pico-8 play session: no input (idle), after a click and taps of 🅾, ❎, 🅾+❎, 🅾 in the second before t = 0

[t = 1 s] idle ~1s (no d-pad/buttons)
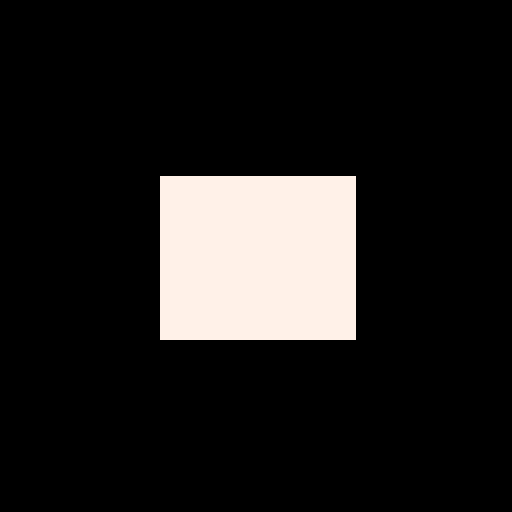

pico-8 cartridge
version 8
__lua__
--a old game found in my
--phs phone

function _init()
	init()
	s_menu()
end

function init()
	
end

function s_menu()
	_update=update_menu
	_draw=draw_menu
	s_main()
end

function update_menu()
	
end

function draw_menu()

end

function s_main()
	_update=update_main
	_draw=draw_main
end

function update_main()

end

function draw_main()
	cls()
	draw_border()
end

function draw_border()
	rectfill(40,44,88,84,7)
end
__gfx__
00000000000000000000000000000000000000000000000000000000000000000000000000000000000000000000000000000000000000000000000000000000
00000000000000000000000000000000000000000000000000000000000000000000000000000000000000000000000000000000000000000000000000000000
00000000000000000000000000000000000000000000000000000000000000000000000000000000000000000000000000000000000000000000000000000000
00000000000000000000000000000000000000000000000000000000000000000000000000000000000000000000000000000000000000000000000000000000
00000000000000000000000000000000000000000000000000000000000000000000000000000000000000000000000000000000000000000000000000000000
00000000000000000000000000000000000000000000000000000000000000000000000000000000000000000000000000000000000000000000000000000000
00000000000000000000000000000000000000000000000000000000000000000000000000000000000000000000000000000000000000000000000000000000
00000000000000000000000000000000000000000000000000000000000000000000000000000000000000000000000000000000000000000000000000000000
00000000000000000000000000000000000000000000000000000000000000000000000000000000000000000000000000000000000000000000000000000000
00000000000000000000000000000000000000000000000000000000000000000000000000000000000000000000000000000000000000000000000000000000
00000000000000000000000000000000000000000000000000000000000000000000000000000000000000000000000000000000000000000000000000000000
00000000000000000000000000000000000000000000000000000000000000000000000000000000000000000000000000000000000000000000000000000000
00000000000000000000000000000000000000000000000000000000000000000000000000000000000000000000000000000000000000000000000000000000
00000000000000000000000000000000000000000000000000000000000000000000000000000000000000000000000000000000000000000000000000000000
00000000000000000000000000000000000000000000000000000000000000000000000000000000000000000000000000000000000000000000000000000000
00000000000000000000000000000000000000000000000000000000000000000000000000000000000000000000000000000000000000000000000000000000
00000000000000000000000000000000000000000000000000000000000000000000000000000000000000000000000000000000000000000000000000000000
00000000000000000000000000000000000000000000000000000000000000000000000000000000000000000000000000000000000000000000000000000000
00000000000000000000000000000000000000000000000000000000000000000000000000000000000000000000000000000000000000000000000000000000
00000000000000000000000000000000000000000000000000000000000000000000000000000000000000000000000000000000000000000000000000000000
00000000000000000000000000000000000000000000000000000000000000000000000000000000000000000000000000000000000000000000000000000000
00000000000000000000000000000000000000000000000000000000000000000000000000000000000000000000000000000000000000000000000000000000
00000000000000000000000000000000000000000000000000000000000000000000000000000000000000000000000000000000000000000000000000000000
00000000000000000000000000000000000000000000000000000000000000000000000000000000000000000000000000000000000000000000000000000000
00000000000000000000000000000000000000000000000000000000000000000000000000000000000000000000000000000000000000000000000000000000
00000000000000000000000000000000000000000000000000000000000000000000000000000000000000000000000000000000000000000000000000000000
00000000000000000000000000000000000000000000000000000000000000000000000000000000000000000000000000000000000000000000000000000000
00000000000000000000000000000000000000000000000000000000000000000000000000000000000000000000000000000000000000000000000000000000
00000000000000000000000000000000000000000000000000000000000000000000000000000000000000000000000000000000000000000000000000000000
00000000000000000000000000000000000000000000000000000000000000000000000000000000000000000000000000000000000000000000000000000000
00000000000000000000000000000000000000000000000000000000000000000000000000000000000000000000000000000000000000000000000000000000
00000000000000000000000000000000000000000000000000000000000000000000000000000000000000000000000000000000000000000000000000000000
00000000000000000000000000000000000000000000000000000000000000000000000000000000000000000000000000000000000000000000000000000000
00000000000000000000000000000000000000000000000000000000000000000000000000000000000000000000000000000000000000000000000000000000
00000000000000000000000000000000000000000000000000000000000000000000000000000000000000000000000000000000000000000000000000000000
00000000000000000000000000000000000000000000000000000000000000000000000000000000000000000000000000000000000000000000000000000000
00000000000000000000000000000000000000000000000000000000000000000000000000000000000000000000000000000000000000000000000000000000
00000000000000000000000000000000000000000000000000000000000000000000000000000000000000000000000000000000000000000000000000000000
00000000000000000000000000000000000000000000000000000000000000000000000000000000000000000000000000000000000000000000000000000000
00000000000000000000000000000000000000000000000000000000000000000000000000000000000000000000000000000000000000000000000000000000
00000000000000000000000000000000000000000000000000000000000000000000000000000000000000000000000000000000000000000000000000000000
00000000000000000000000000000000000000000000000000000000000000000000000000000000000000000000000000000000000000000000000000000000
00000000000000000000000000000000000000000000000000000000000000000000000000000000000000000000000000000000000000000000000000000000
00000000000000000000000000000000000000000000000000000000000000000000000000000000000000000000000000000000000000000000000000000000
00000000000000000000000000000000000000000000000000000000000000000000000000000000000000000000000000000000000000000000000000000000
00000000000000000000000000000000000000000000000000000000000000000000000000000000000000000000000000000000000000000000000000000000
00000000000000000000000000000000000000000000000000000000000000000000000000000000000000000000000000000000000000000000000000000000
00000000000000000000000000000000000000000000000000000000000000000000000000000000000000000000000000000000000000000000000000000000
00000000000000000000000000000000000000000000000000000000000000000000000000000000000000000000000000000000000000000000000000000000
00000000000000000000000000000000000000000000000000000000000000000000000000000000000000000000000000000000000000000000000000000000
00000000000000000000000000000000000000000000000000000000000000000000000000000000000000000000000000000000000000000000000000000000
00000000000000000000000000000000000000000000000000000000000000000000000000000000000000000000000000000000000000000000000000000000
00000000000000000000000000000000000000000000000000000000000000000000000000000000000000000000000000000000000000000000000000000000
00000000000000000000000000000000000000000000000000000000000000000000000000000000000000000000000000000000000000000000000000000000
00000000000000000000000000000000000000000000000000000000000000000000000000000000000000000000000000000000000000000000000000000000
00000000000000000000000000000000000000000000000000000000000000000000000000000000000000000000000000000000000000000000000000000000
00000000000000000000000000000000000000000000000000000000000000000000000000000000000000000000000000000000000000000000000000000000
00000000000000000000000000000000000000000000000000000000000000000000000000000000000000000000000000000000000000000000000000000000
00000000000000000000000000000000000000000000000000000000000000000000000000000000000000000000000000000000000000000000000000000000
00000000000000000000000000000000000000000000000000000000000000000000000000000000000000000000000000000000000000000000000000000000
00000000000000000000000000000000000000000000000000000000000000000000000000000000000000000000000000000000000000000000000000000000
00000000000000000000000000000000000000000000000000000000000000000000000000000000000000000000000000000000000000000000000000000000
00000000000000000000000000000000000000000000000000000000000000000000000000000000000000000000000000000000000000000000000000000000
00000000000000000000000000000000000000000000000000000000000000000000000000000000000000000000000000000000000000000000000000000000
00000000000000000000000000000000000000000000000000000000000000000000000000000000000000000000000000000000000000000000000000000000
00000000000000000000000000000000000000000000000000000000000000000000000000000000000000000000000000000000000000000000000000000000
00000000000000000000000000000000000000000000000000000000000000000000000000000000000000000000000000000000000000000000000000000000
00000000000000000000000000000000000000000000000000000000000000000000000000000000000000000000000000000000000000000000000000000000
00000000000000000000000000000000000000000000000000000000000000000000000000000000000000000000000000000000000000000000000000000000
00000000000000000000000000000000000000000000000000000000000000000000000000000000000000000000000000000000000000000000000000000000
00000000000000000000000000000000000000000000000000000000000000000000000000000000000000000000000000000000000000000000000000000000
00000000000000000000000000000000000000000000000000000000000000000000000000000000000000000000000000000000000000000000000000000000
00000000000000000000000000000000000000000000000000000000000000000000000000000000000000000000000000000000000000000000000000000000
00000000000000000000000000000000000000000000000000000000000000000000000000000000000000000000000000000000000000000000000000000000
00000000000000000000000000000000000000000000000000000000000000000000000000000000000000000000000000000000000000000000000000000000
00000000000000000000000000000000000000000000000000000000000000000000000000000000000000000000000000000000000000000000000000000000
00000000000000000000000000000000000000000000000000000000000000000000000000000000000000000000000000000000000000000000000000000000
00000000000000000000000000000000000000000000000000000000000000000000000000000000000000000000000000000000000000000000000000000000
00000000000000000000000000000000000000000000000000000000000000000000000000000000000000000000000000000000000000000000000000000000
00000000000000000000000000000000000000000000000000000000000000000000000000000000000000000000000000000000000000000000000000000000
00000000000000000000000000000000000000000000000000000000000000000000000000000000000000000000000000000000000000000000000000000000
00000000000000000000000000000000000000000000000000000000000000000000000000000000000000000000000000000000000000000000000000000000
00000000000000000000000000000000000000000000000000000000000000000000000000000000000000000000000000000000000000000000000000000000
00000000000000000000000000000000000000000000000000000000000000000000000000000000000000000000000000000000000000000000000000000000
00000000000000000000000000000000000000000000000000000000000000000000000000000000000000000000000000000000000000000000000000000000
00000000000000000000000000000000000000000000000000000000000000000000000000000000000000000000000000000000000000000000000000000000
00000000000000000000000000000000000000000000000000000000000000000000000000000000000000000000000000000000000000000000000000000000
00000000000000000000000000000000000000000000000000000000000000000000000000000000000000000000000000000000000000000000000000000000
00000000000000000000000000000000000000000000000000000000000000000000000000000000000000000000000000000000000000000000000000000000
00000000000000000000000000000000000000000000000000000000000000000000000000000000000000000000000000000000000000000000000000000000
00000000000000000000000000000000000000000000000000000000000000000000000000000000000000000000000000000000000000000000000000000000
00000000000000000000000000000000000000000000000000000000000000000000000000000000000000000000000000000000000000000000000000000000
00000000000000000000000000000000000000000000000000000000000000000000000000000000000000000000000000000000000000000000000000000000
00000000000000000000000000000000000000000000000000000000000000000000000000000000000000000000000000000000000000000000000000000000
00000000000000000000000000000000000000000000000000000000000000000000000000000000000000000000000000000000000000000000000000000000
00000000000000000000000000000000000000000000000000000000000000000000000000000000000000000000000000000000000000000000000000000000
00000000000000000000000000000000000000000000000000000000000000000000000000000000000000000000000000000000000000000000000000000000
00000000000000000000000000000000000000000000000000000000000000000000000000000000000000000000000000000000000000000000000000000000
00000000000000000000000000000000000000000000000000000000000000000000000000000000000000000000000000000000000000000000000000000000
00000000000000000000000000000000000000000000000000000000000000000000000000000000000000000000000000000000000000000000000000000000
00000000000000000000000000000000000000000000000000000000000000000000000000000000000000000000000000000000000000000000000000000000
00000000000000000000000000000000000000000000000000000000000000000000000000000000000000000000000000000000000000000000000000000000
00000000000000000000000000000000000000000000000000000000000000000000000000000000000000000000000000000000000000000000000000000000
00000000000000000000000000000000000000000000000000000000000000000000000000000000000000000000000000000000000000000000000000000000
00000000000000000000000000000000000000000000000000000000000000000000000000000000000000000000000000000000000000000000000000000000
00000000000000000000000000000000000000000000000000000000000000000000000000000000000000000000000000000000000000000000000000000000
00000000000000000000000000000000000000000000000000000000000000000000000000000000000000000000000000000000000000000000000000000000
00000000000000000000000000000000000000000000000000000000000000000000000000000000000000000000000000000000000000000000000000000000
00000000000000000000000000000000000000000000000000000000000000000000000000000000000000000000000000000000000000000000000000000000
00000000000000000000000000000000000000000000000000000000000000000000000000000000000000000000000000000000000000000000000000000000
00000000000000000000000000000000000000000000000000000000000000000000000000000000000000000000000000000000000000000000000000000000
00000000000000000000000000000000000000000000000000000000000000000000000000000000000000000000000000000000000000000000000000000000
00000000000000000000000000000000000000000000000000000000000000000000000000000000000000000000000000000000000000000000000000000000
00000000000000000000000000000000000000000000000000000000000000000000000000000000000000000000000000000000000000000000000000000000
00000000000000000000000000000000000000000000000000000000000000000000000000000000000000000000000000000000000000000000000000000000
00000000000000000000000000000000000000000000000000000000000000000000000000000000000000000000000000000000000000000000000000000000
00000000000000000000000000000000000000000000000000000000000000000000000000000000000000000000000000000000000000000000000000000000
00000000000000000000000000000000000000000000000000000000000000000000000000000000000000000000000000000000000000000000000000000000
00000000000000000000000000000000000000000000000000000000000000000000000000000000000000000000000000000000000000000000000000000000
00000000000000000000000000000000000000000000000000000000000000000000000000000000000000000000000000000000000000000000000000000000
00000000000000000000000000000000000000000000000000000000000000000000000000000000000000000000000000000000000000000000000000000000
00000000000000000000000000000000000000000000000000000000000000000000000000000000000000000000000000000000000000000000000000000000
00000000000000000000000000000000000000000000000000000000000000000000000000000000000000000000000000000000000000000000000000000000
00000000000000000000000000000000000000000000000000000000000000000000000000000000000000000000000000000000000000000000000000000000
00000000000000000000000000000000000000000000000000000000000000000000000000000000000000000000000000000000000000000000000000000000
00000000000000000000000000000000000000000000000000000000000000000000000000000000000000000000000000000000000000000000000000000000
00000000000000000000000000000000000000000000000000000000000000000000000000000000000000000000000000000000000000000000000000000000
00000000000000000000000000000000000000000000000000000000000000000000000000000000000000000000000000000000000000000000000000000000
__gff__
0000000000000000000000000000000000000000000000000000000000000000000000000000000000000000000000000000000000000000000000000000000000000000000000000000000000000000000000000000000000000000000000000000000000000000000000000000000000000000000000000000000000000000
0000000000000000000000000000000000000000000000000000000000000000000000000000000000000000000000000000000000000000000000000000000000000000000000000000000000000000000000000000000000000000000000000000000000000000000000000000000000000000000000000000000000000000
__map__
0000000000000000000000000000000000000000000000000000000000000000000000000000000000000000000000000000000000000000000000000000000000000000000000000000000000000000000000000000000000000000000000000000000000000000000000000000000000000000000000000000000000000000
0000000000000000000000000000000000000000000000000000000000000000000000000000000000000000000000000000000000000000000000000000000000000000000000000000000000000000000000000000000000000000000000000000000000000000000000000000000000000000000000000000000000000000
0000000000000000000000000000000000000000000000000000000000000000000000000000000000000000000000000000000000000000000000000000000000000000000000000000000000000000000000000000000000000000000000000000000000000000000000000000000000000000000000000000000000000000
0000000000000000000000000000000000000000000000000000000000000000000000000000000000000000000000000000000000000000000000000000000000000000000000000000000000000000000000000000000000000000000000000000000000000000000000000000000000000000000000000000000000000000
0000000000000000000000000000000000000000000000000000000000000000000000000000000000000000000000000000000000000000000000000000000000000000000000000000000000000000000000000000000000000000000000000000000000000000000000000000000000000000000000000000000000000000
0000000000000000000000000000000000000000000000000000000000000000000000000000000000000000000000000000000000000000000000000000000000000000000000000000000000000000000000000000000000000000000000000000000000000000000000000000000000000000000000000000000000000000
0000000000000000000000000000000000000000000000000000000000000000000000000000000000000000000000000000000000000000000000000000000000000000000000000000000000000000000000000000000000000000000000000000000000000000000000000000000000000000000000000000000000000000
0000000000000000000000000000000000000000000000000000000000000000000000000000000000000000000000000000000000000000000000000000000000000000000000000000000000000000000000000000000000000000000000000000000000000000000000000000000000000000000000000000000000000000
0000000000000000000000000000000000000000000000000000000000000000000000000000000000000000000000000000000000000000000000000000000000000000000000000000000000000000000000000000000000000000000000000000000000000000000000000000000000000000000000000000000000000000
0000000000000000000000000000000000000000000000000000000000000000000000000000000000000000000000000000000000000000000000000000000000000000000000000000000000000000000000000000000000000000000000000000000000000000000000000000000000000000000000000000000000000000
0000000000000000000000000000000000000000000000000000000000000000000000000000000000000000000000000000000000000000000000000000000000000000000000000000000000000000000000000000000000000000000000000000000000000000000000000000000000000000000000000000000000000000
0000000000000000000000000000000000000000000000000000000000000000000000000000000000000000000000000000000000000000000000000000000000000000000000000000000000000000000000000000000000000000000000000000000000000000000000000000000000000000000000000000000000000000
0000000000000000000000000000000000000000000000000000000000000000000000000000000000000000000000000000000000000000000000000000000000000000000000000000000000000000000000000000000000000000000000000000000000000000000000000000000000000000000000000000000000000000
0000000000000000000000000000000000000000000000000000000000000000000000000000000000000000000000000000000000000000000000000000000000000000000000000000000000000000000000000000000000000000000000000000000000000000000000000000000000000000000000000000000000000000
0000000000000000000000000000000000000000000000000000000000000000000000000000000000000000000000000000000000000000000000000000000000000000000000000000000000000000000000000000000000000000000000000000000000000000000000000000000000000000000000000000000000000000
0000000000000000000000000000000000000000000000000000000000000000000000000000000000000000000000000000000000000000000000000000000000000000000000000000000000000000000000000000000000000000000000000000000000000000000000000000000000000000000000000000000000000000
0000000000000000000000000000000000000000000000000000000000000000000000000000000000000000000000000000000000000000000000000000000000000000000000000000000000000000000000000000000000000000000000000000000000000000000000000000000000000000000000000000000000000000
0000000000000000000000000000000000000000000000000000000000000000000000000000000000000000000000000000000000000000000000000000000000000000000000000000000000000000000000000000000000000000000000000000000000000000000000000000000000000000000000000000000000000000
0000000000000000000000000000000000000000000000000000000000000000000000000000000000000000000000000000000000000000000000000000000000000000000000000000000000000000000000000000000000000000000000000000000000000000000000000000000000000000000000000000000000000000
0000000000000000000000000000000000000000000000000000000000000000000000000000000000000000000000000000000000000000000000000000000000000000000000000000000000000000000000000000000000000000000000000000000000000000000000000000000000000000000000000000000000000000
0000000000000000000000000000000000000000000000000000000000000000000000000000000000000000000000000000000000000000000000000000000000000000000000000000000000000000000000000000000000000000000000000000000000000000000000000000000000000000000000000000000000000000
0000000000000000000000000000000000000000000000000000000000000000000000000000000000000000000000000000000000000000000000000000000000000000000000000000000000000000000000000000000000000000000000000000000000000000000000000000000000000000000000000000000000000000
0000000000000000000000000000000000000000000000000000000000000000000000000000000000000000000000000000000000000000000000000000000000000000000000000000000000000000000000000000000000000000000000000000000000000000000000000000000000000000000000000000000000000000
0000000000000000000000000000000000000000000000000000000000000000000000000000000000000000000000000000000000000000000000000000000000000000000000000000000000000000000000000000000000000000000000000000000000000000000000000000000000000000000000000000000000000000
0000000000000000000000000000000000000000000000000000000000000000000000000000000000000000000000000000000000000000000000000000000000000000000000000000000000000000000000000000000000000000000000000000000000000000000000000000000000000000000000000000000000000000
0000000000000000000000000000000000000000000000000000000000000000000000000000000000000000000000000000000000000000000000000000000000000000000000000000000000000000000000000000000000000000000000000000000000000000000000000000000000000000000000000000000000000000
0000000000000000000000000000000000000000000000000000000000000000000000000000000000000000000000000000000000000000000000000000000000000000000000000000000000000000000000000000000000000000000000000000000000000000000000000000000000000000000000000000000000000000
0000000000000000000000000000000000000000000000000000000000000000000000000000000000000000000000000000000000000000000000000000000000000000000000000000000000000000000000000000000000000000000000000000000000000000000000000000000000000000000000000000000000000000
0000000000000000000000000000000000000000000000000000000000000000000000000000000000000000000000000000000000000000000000000000000000000000000000000000000000000000000000000000000000000000000000000000000000000000000000000000000000000000000000000000000000000000
0000000000000000000000000000000000000000000000000000000000000000000000000000000000000000000000000000000000000000000000000000000000000000000000000000000000000000000000000000000000000000000000000000000000000000000000000000000000000000000000000000000000000000
0000000000000000000000000000000000000000000000000000000000000000000000000000000000000000000000000000000000000000000000000000000000000000000000000000000000000000000000000000000000000000000000000000000000000000000000000000000000000000000000000000000000000000
0000000000000000000000000000000000000000000000000000000000000000000000000000000000000000000000000000000000000000000000000000000000000000000000000000000000000000000000000000000000000000000000000000000000000000000000000000000000000000000000000000000000000000
